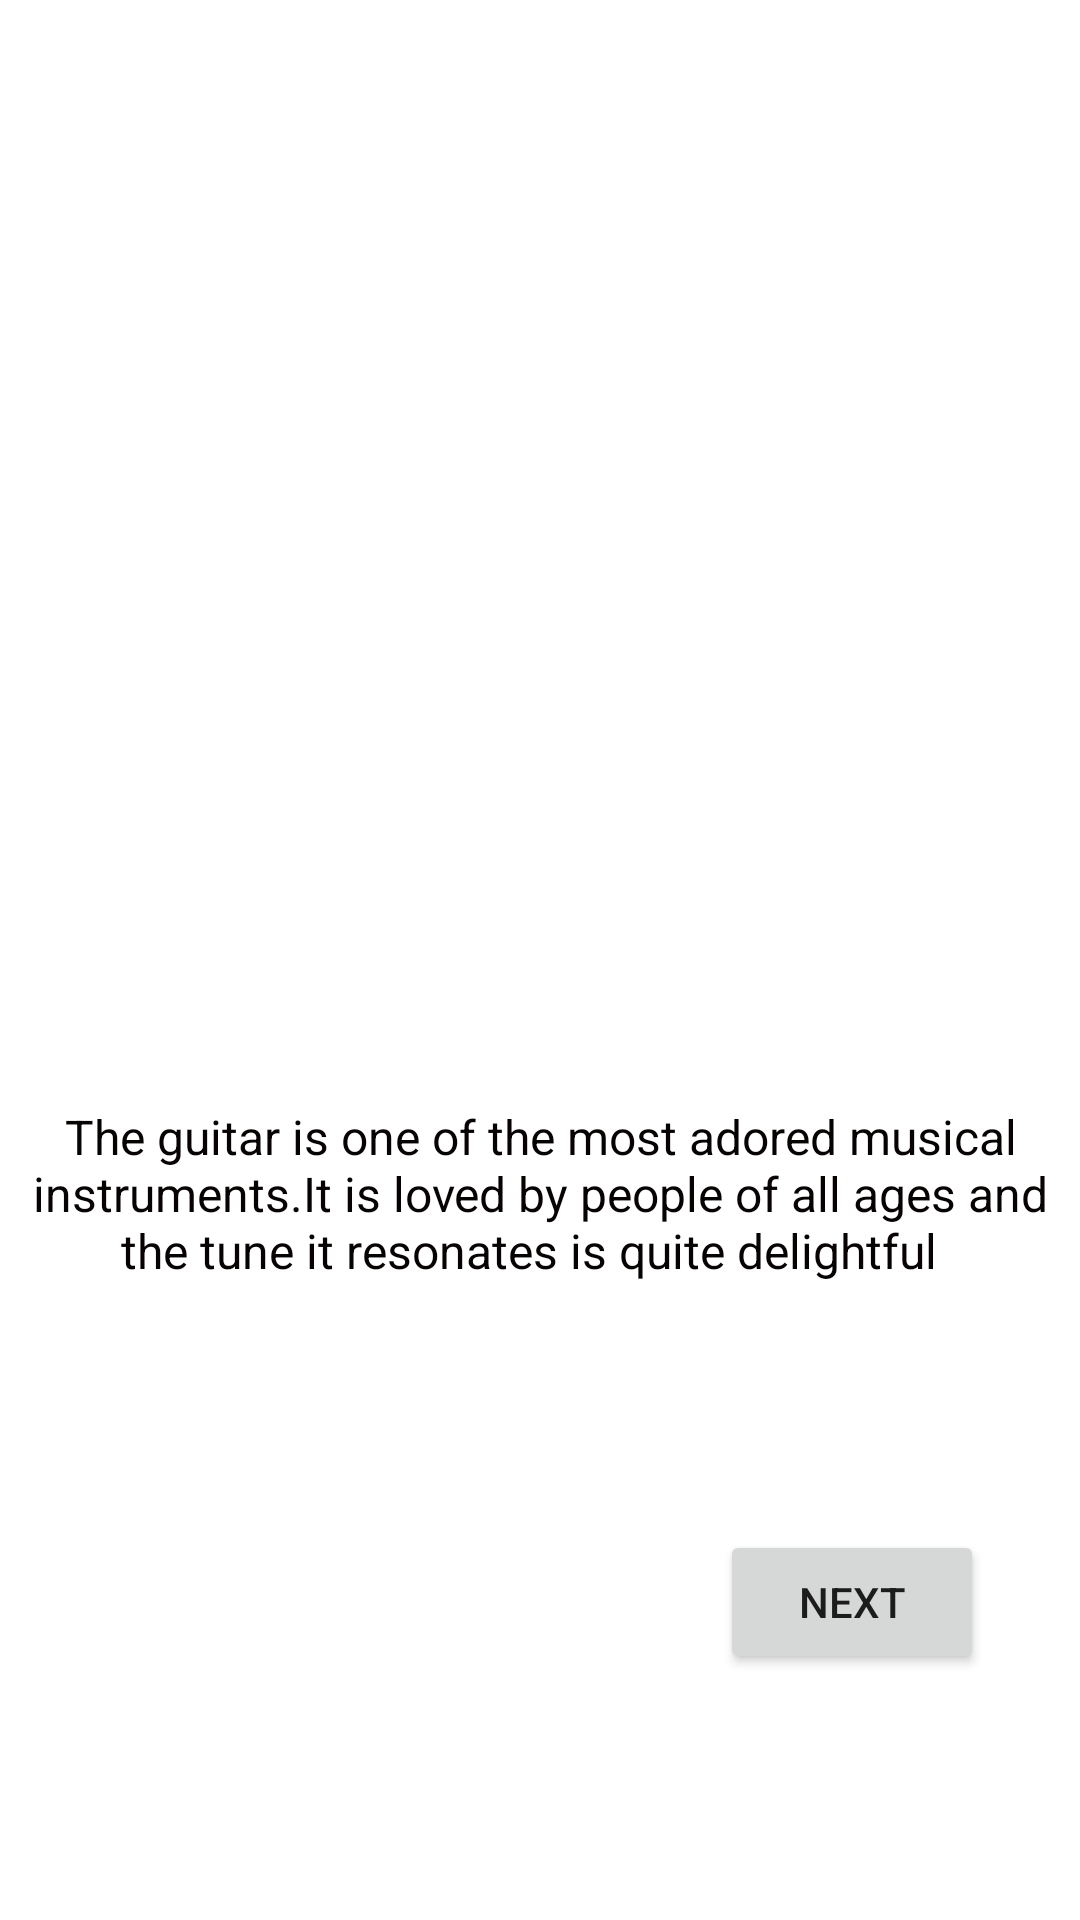

Layout XML and referenced resources for this Android screen:
<!-- AndroidManifest.xml: application theme Theme.PictureBookApp -->
<!-- res/layout/activity_main.xml -->
<?xml version="1.0" encoding="utf-8"?>
<androidx.constraintlayout.widget.ConstraintLayout xmlns:android="http://schemas.android.com/apk/res/android"
    xmlns:app="http://schemas.android.com/apk/res-auto"
    xmlns:tools="http://schemas.android.com/tools"
    android:layout_width="match_parent"
    android:layout_height="match_parent"
    tools:context=".MainActivity">

    <ImageView
        android:id="@+id/imageView4"
        android:layout_width="0dp"
        android:layout_height="0dp"
        android:scaleType="fitXY"
        app:layout_constraintBottom_toTopOf="@+id/guideline5"
        app:layout_constraintEnd_toEndOf="parent"
        app:layout_constraintStart_toStartOf="parent"
        app:layout_constraintTop_toTopOf="parent"
        app:srcCompat="@drawable/guitar" />

    <androidx.constraintlayout.widget.Guideline
        android:id="@+id/guideline5"
        android:layout_width="wrap_content"
        android:layout_height="wrap_content"
        android:orientation="horizontal"
        app:layout_constraintGuide_begin="373dp"
        app:layout_constraintGuide_percent="0.5"/>

    <TextView
        android:id="@+id/tvGuitarLbl"
        android:layout_width="wrap_content"
        android:layout_height="wrap_content"
        android:layout_marginTop="48dp"
        android:text="The guitar is one of the most adored musical instruments.It is loved by people of all ages and the tune it resonates is quite delightful  "
        android:textAlignment="center"
        android:textColor="#070303"
        android:textSize="16sp"
        app:layout_constraintEnd_toEndOf="parent"
        app:layout_constraintStart_toStartOf="parent"
        app:layout_constraintTop_toTopOf="@+id/guideline5" />

    <Button
        android:id="@+id/btnNext"
        android:layout_width="wrap_content"
        android:layout_height="wrap_content"
        android:layout_marginEnd="32dp"
        android:text="NEXT"
        app:layout_constraintBottom_toBottomOf="parent"
        app:layout_constraintEnd_toEndOf="parent"
        app:layout_constraintTop_toBottomOf="@+id/tvGuitarLbl" />
</androidx.constraintlayout.widget.ConstraintLayout>
<!-- resources referenced by this layout -->
<resources>
  <style name="Theme.PictureBookApp" parent="Theme.MaterialComponents.DayNight.DarkActionBar">
          
          <item name="colorPrimary">@color/purple_500</item>
          <item name="colorPrimaryVariant">@color/purple_700</item>
          <item name="colorOnPrimary">@color/white</item>
          
          <item name="colorSecondary">@color/teal_200</item>
          <item name="colorSecondaryVariant">@color/teal_700</item>
          <item name="colorOnSecondary">@color/black</item>
          
          <item name="android:statusBarColor" tools:targetApi="l">?attr/colorPrimaryVariant</item>
          
      </style>
  <!-- not gathered from this repository: default colours our renderer supplied (Android Studio template values) -->
  <color name="purple_500">#FF6200EE</color>
  <color name="purple_700">#FF3700B3</color>
  <color name="teal_200">#FF03DAC5</color>
  <color name="teal_700">#FF018786</color>
  <color name="black">#FF000000</color>
  <color name="white">#FFFFFFFF</color>
</resources>
